Labelled photos from "dataset", an image-classification folder in gabrieldgf4/insect-leaf-predation-dataset. The possible labels are: caterpillar, gastropod, grasshopper, green cow, healthy leaf.

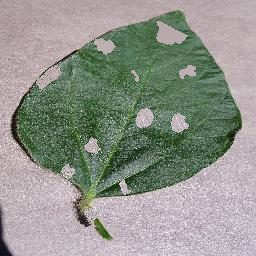
Label: grasshopper

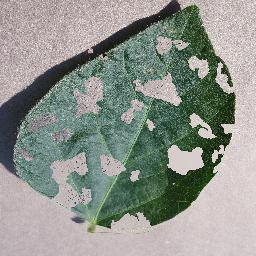
Label: grasshopper

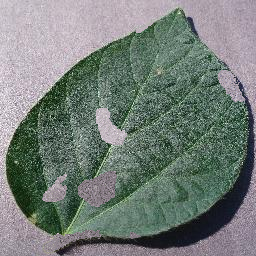
Label: caterpillar

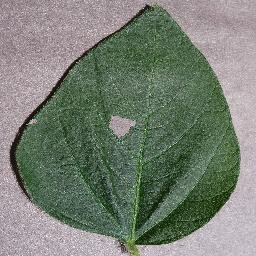
Label: gastropod

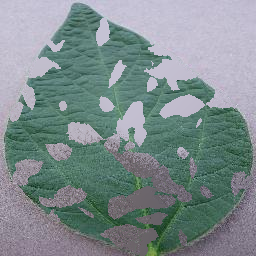
Label: green cow

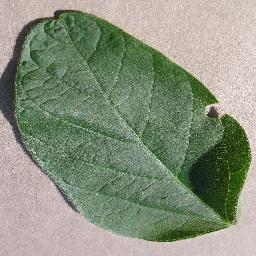
Label: healthy leaf
